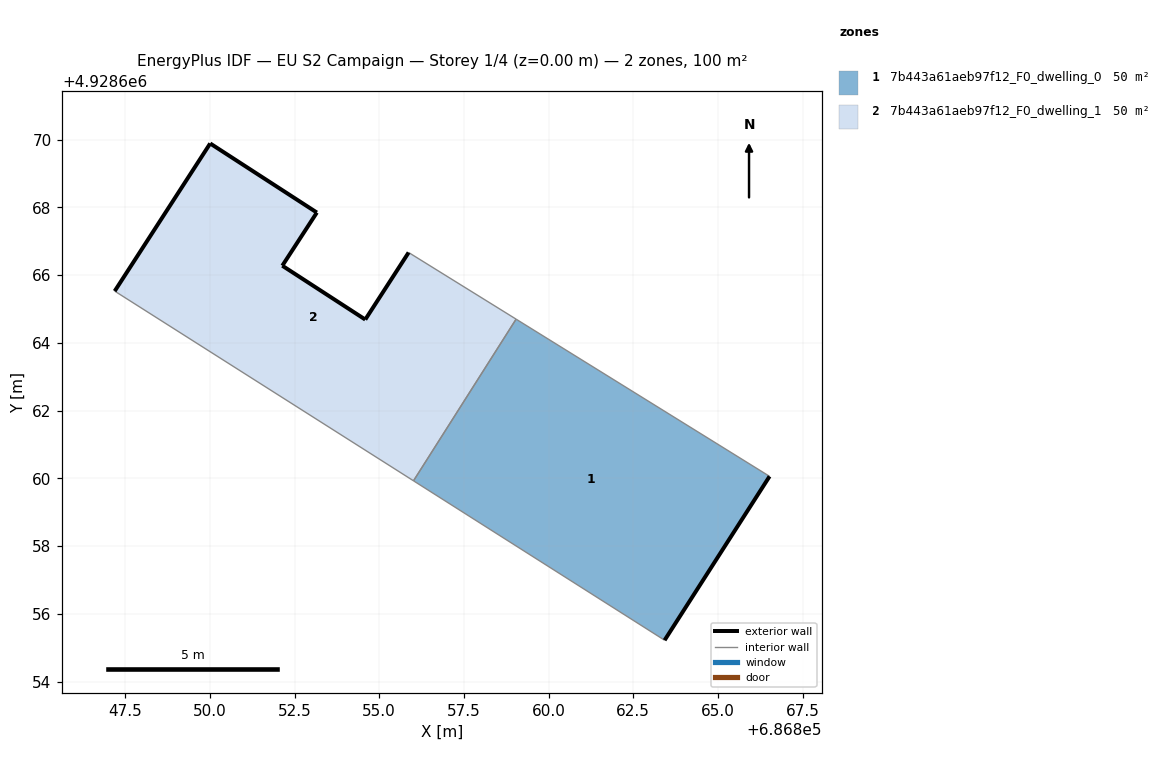
=== STOREY PLAN SPEC (per zone: floor XY polygon, exterior-wall plan segments, windows/doors) ===
zone 1: 7b443a61aeb97f12_F0_dwelling_0  (50.1 m²)
  floor: (686863.43, 4928655.22) (686866.53, 4928660.06) (686859.04, 4928664.70) (686856.01, 4928659.93)
  exterior wall: (686866.53, 4928660.06) – (686863.43, 4928655.22)  [5.7 m]
  interior walls: 3
zone 2: 7b443a61aeb97f12_F0_dwelling_1  (50.1 m²)
  floor: (686856.01, 4928659.93) (686859.04, 4928664.70) (686855.87, 4928666.67) (686854.59, 4928664.69) (686852.14, 4928666.28) (686853.16, 4928667.85) (686850.01, 4928669.89) (686847.19, 4928665.53)
  exterior wall: (686850.01, 4928669.89) – (686853.16, 4928667.85)  [3.8 m]
  exterior wall: (686853.16, 4928667.85) – (686852.14, 4928666.28)  [1.9 m]
  exterior wall: (686852.14, 4928666.28) – (686854.59, 4928664.69)  [2.9 m]
  exterior wall: (686854.59, 4928664.69) – (686855.87, 4928666.67)  [2.4 m]
  exterior wall: (686847.19, 4928665.53) – (686850.01, 4928669.89)  [5.2 m]
  interior walls: 3

=== DERIVED (storey summary) ===
Building: EU S2 Campaign
Storey: 1 of 4  (floor level z = 0.00 m)
Storey gross floor area: 100.3 m²
Zones on this storey: 2
  - 7b443a61aeb97f12_F0_dwelling_0: floor 50.1 m²; exterior wall 5.7 m (17.2 m²); WWR 0.0%
  - 7b443a61aeb97f12_F0_dwelling_1: floor 50.1 m²; exterior wall 16.1 m (48.3 m²); WWR 0.0%
Zone adjacency (shared interzone walls):
  - 7b443a61aeb97f12_F0_dwelling_0 ↔ 7b443a61aeb97f12_F0_dwelling_1